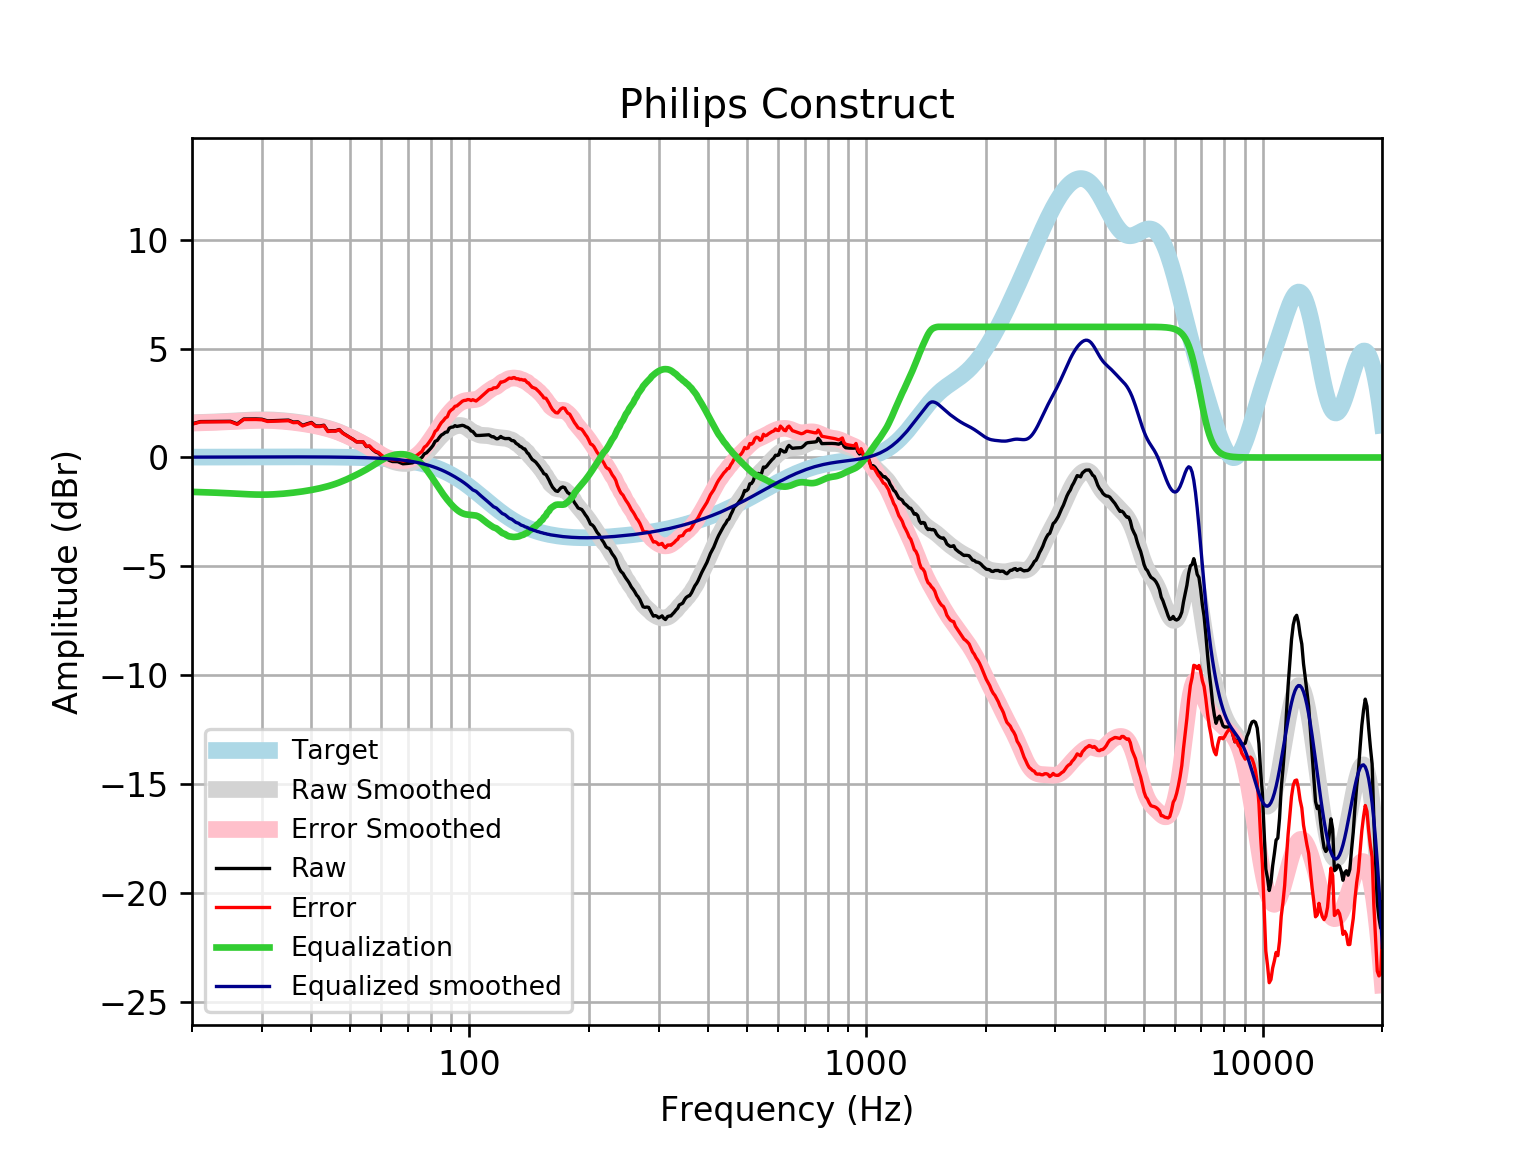

Source data for this figure (header and first rows):
frequency, raw, error, smoothed, error_smoothed, equalization, equalized_raw, equalized_smoothed, target
20, 1.545, 1.528, 1.595, 1.579, -1.579, -0.03429, 0.01646, 0.01648
21, 1.649, 1.631, 1.608, 1.591, -1.591, 0.05856, 0.01765, 0.01765
22, 1.653, 1.634, 1.622, 1.603, -1.603, 0.04973, 0.01877, 0.01876
23, 1.656, 1.636, 1.636, 1.616, -1.616, 0.0398, 0.01984, 0.01983
24, 1.659, 1.639, 1.651, 1.63, -1.63, 0.02896, 0.02085, 0.02084
25, 1.662, 1.64, 1.669, 1.647, -1.647, 0.01548, 0.02181, 0.02179
26, 1.543, 1.521, 1.686, 1.663, -1.663, -0.12, 0.02271, 0.02269
27, 1.766, 1.743, 1.703, 1.679, -1.679, 0.08666, 0.02355, 0.02353
28, 1.768, 1.743, 1.717, 1.693, -1.693, 0.07482, 0.02433, 0.02431
29, 1.771, 1.746, 1.727, 1.702, -1.702, 0.0686, 0.02504, 0.02502
30, 1.758, 1.732, 1.731, 1.705, -1.705, 0.05244, 0.02567, 0.02566
31, 1.681, 1.655, 1.729, 1.703, -1.703, -0.02131, 0.02623, 0.02622
32, 1.69, 1.663, 1.721, 1.694, -1.694, -0.004472, 0.02668, 0.02668
33, 1.699, 1.672, 1.707, 1.68, -1.68, 0.01848, 0.02704, 0.02704
34, 1.708, 1.681, 1.689, 1.662, -1.662, 0.04619, 0.02728, 0.02728
35, 1.717, 1.69, 1.667, 1.64, -1.64, 0.07762, 0.0274, 0.0274
36, 1.626, 1.599, 1.642, 1.615, -1.615, 0.01142, 0.02739, 0.02739
37, 1.635, 1.608, 1.615, 1.587, -1.587, 0.04792, 0.02723, 0.02723
38, 1.476, 1.449, 1.585, 1.558, -1.558, -0.0819, 0.02691, 0.02692
39, 1.548, 1.522, 1.552, 1.525, -1.525, 0.02283, 0.02643, 0.02644
40, 1.608, 1.583, 1.516, 1.491, -1.491, 0.1179, 0.02578, 0.02579
41, 1.449, 1.424, 1.478, 1.453, -1.453, -0.003424, 0.02495, 0.02496
42, 1.446, 1.422, 1.436, 1.412, -1.412, 0.0341, 0.02393, 0.02393
43, 1.483, 1.46, 1.39, 1.368, -1.368, 0.115, 0.02272, 0.02272
44, 1.213, 1.192, 1.341, 1.319, -1.319, -0.1061, 0.0213, 0.0213
45, 1.231, 1.211, 1.286, 1.267, -1.267, -0.03587, 0.01968, 0.01967
46, 1.227, 1.21, 1.227, 1.209, -1.209, 0.01804, 0.01785, 0.01783
47, 1.285, 1.269, 1.163, 1.147, -1.147, 0.1378, 0.01579, 0.01577
48, 1.122, 1.108, 1.094, 1.081, -1.081, 0.04118, 0.0135, 0.01347
49, 1.02, 1.009, 1.022, 1.011, -1.011, 0.008929, 0.01097, 0.01094
50, 0.9215, 0.9133, 0.946, 0.9378, -0.9378, -0.01636, 0.008186, 0.008144
51, 0.8292, 0.8241, 0.8685, 0.8634, -0.8634, -0.03426, 0.005126, 0.00508
52, 0.7166, 0.7149, 0.7896, 0.7879, -0.7879, -0.07129, 0.001774, 0.001724
53, 0.7178, 0.7198, 0.7093, 0.7112, -0.7112, 0.006666, -0.001894, -0.001946
54, 0.7098, 0.7158, 0.6268, 0.6327, -0.6327, 0.07713, -0.005905, -0.005958
55, 0.5027, 0.513, 0.5415, 0.5518, -0.5518, -0.04912, -0.01029, -0.01034
56, 0.5162, 0.5313, 0.4529, 0.468, -0.468, 0.04824, -0.01508, -0.01514
57, 0.3677, 0.3881, 0.3614, 0.3817, -0.3817, -0.01404, -0.02033, -0.02038
58, 0.2568, 0.2829, 0.2686, 0.2947, -0.2947, -0.03791, -0.02607, -0.02611
59, 0.2016, 0.234, 0.1771, 0.2094, -0.2094, -0.007809, -0.03234, -0.03238
60, 0.07631, 0.1156, 0.08974, 0.1289, -0.1289, -0.05264, -0.03921, -0.03925
61, -0.03191, 0.01485, 0.009655, 0.05638, -0.05638, -0.08828, -0.04672, -0.04675
62, -0.07682, -0.02186, -0.06094, -0.005997, 0.005997, -0.07082, -0.05494, -0.05496
63, -0.1426, -0.07863, -0.1208, -0.05693, 0.05693, -0.08564, -0.06392, -0.06393
64, -0.1859, -0.1122, -0.1699, -0.09623, 0.09623, -0.08971, -0.07372, -0.07373
65, -0.1888, -0.1044, -0.2089, -0.1245, 0.1245, -0.06434, -0.0844, -0.08441
66, -0.191, -0.09498, -0.2385, -0.1424, 0.1424, -0.04856, -0.09604, -0.09603
67, -0.2397, -0.131, -0.2594, -0.1507, 0.1507, -0.08897, -0.1087, -0.1087
68, -0.2889, -0.1665, -0.2717, -0.1493, 0.1493, -0.1396, -0.1224, -0.1224
69, -0.2822, -0.145, -0.2747, -0.1374, 0.1374, -0.1448, -0.1372, -0.1372
70, -0.2718, -0.1186, -0.2674, -0.1141, 0.1141, -0.1578, -0.1533, -0.1533
71, -0.2583, -0.08778, -0.2486, -0.078, 0.078, -0.1803, -0.1706, -0.1706
72, -0.2431, -0.0539, -0.2174, -0.02816, 0.02816, -0.2149, -0.1892, -0.1892
73, -0.1585, 0.05061, -0.1731, 0.03608, -0.03608, -0.1946, -0.2092, -0.2092
74, -0.1134, 0.1172, -0.1157, 0.1149, -0.1149, -0.2283, -0.2306, -0.2305
75, -0.04767, 0.2057, -0.04563, 0.2078, -0.2078, -0.2555, -0.2535, -0.2534
76, 0.009176, 0.2869, 0.03639, 0.3142, -0.3142, -0.305, -0.2778, -0.2778
77, 0.1686, 0.4723, 0.1291, 0.4329, -0.4329, -0.2642, -0.3037, -0.3037
78, 0.2139, 0.5451, 0.231, 0.5622, -0.5622, -0.3483, -0.3312, -0.3312
79, 0.3182, 0.6785, 0.3399, 0.7003, -0.7003, -0.3821, -0.3604, -0.3603
... 553 more rows
